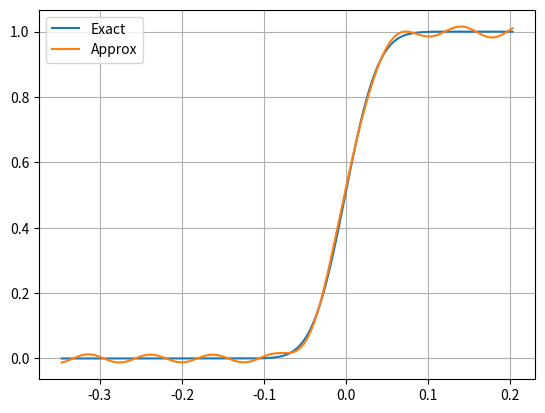

This figure's Python source:
import numpy as np
import matplotlib.pyplot as plt
from scipy.special import ndtr, erf

def delta(x,r,sigma,K,T):
    m = 1./(sigma*np.sqrt(2*T))
    c = m*(-np.log(K)+(r+sigma*sigma/2)*T)
    
    d1 = np.sqrt(2)*m*x+c
    return ndtr(d1)

def delta_fourier(x,r,sigma,K,T,a,b,N):
    m = 1./(sigma*np.sqrt(2*T))
    c = m*(-np.log(K)+(r+sigma*sigma/2)*T)
    shifted_a = a+c/m 
    shifted_b = b+c/m
    
    omega_0 = 2*np.pi/(b-a)
    
    delta = 1/(b-a)*(erf_int(shifted_b,m)-erf_int(shifted_a,m))*np.ones_like(x)
    for i in range(1,N):
        omega = omega_0*i
        
        sin_int = erf_sin_int(shifted_b,m,omega)-erf_sin_int(shifted_a,m,omega)
        cos_int = erf_cos_int(shifted_b,m,omega)-erf_cos_int(shifted_a,m,omega)
        print("Cos int: ",cos_int)

        sin_c = 2./(b-a)*(np.cos(omega*c/m)*sin_int - np.sin(omega*c/m)*cos_int)
        cos_c = 2./(b-a)*(np.cos(omega*c/m)*cos_int + np.sin(omega*c/m)*sin_int)

        delta = delta+sin_c*np.sin(omega*x)+cos_c*np.cos(omega*x)

    delta = 0.5*delta+0.5
    return delta
def erf_int(z,a,b = 1.):
    return z*erf(a*z)+1./(a*np.sqrt(np.pi))*np.exp(-a*a*z*z)

def erf_sin_int(z,a,b):
    term1 = -1./b*np.cos(b*z)*erf(a*z)
    term2 = 1/(2*b)*np.exp(-b*b/(4*a*a))
    term3 = erf(a*z-1j*b/(2*a))+erf(a*z+1j*b/(2*a))
    return term1+term2*np.real(term3)

def erf_cos_int(z,a,b):
    term1 = 1./b*np.sin(b*z)*erf(a*z)
    term2 = 1j/(2*b)*np.exp(-b*b/(4*a*a))
    term3 = erf(a*z-1j*b/(2*a))-erf(a*z+1j*b/(2*a))
    return term1+np.real(term2*term3)


# Market info
r = 0.01
sigma = 0.1
K = 1.
T = 0.1

# Domain definition
a = np.log(0.5)
b = np.log(1.5)
N = 15
n_points = 1000
x = np.linspace(a/2,b/2,n_points)

# Values for the delta
delta_exact = delta(x,r,sigma,K,T)
delta_approx = delta_fourier(x,r,sigma,K,T,a,b,N)

# Plot
plt.plot(x,delta_exact, label = "Exact")
plt.plot(x,delta_approx, label = "Approx")
plt.grid()
plt.legend()
plt.show()

